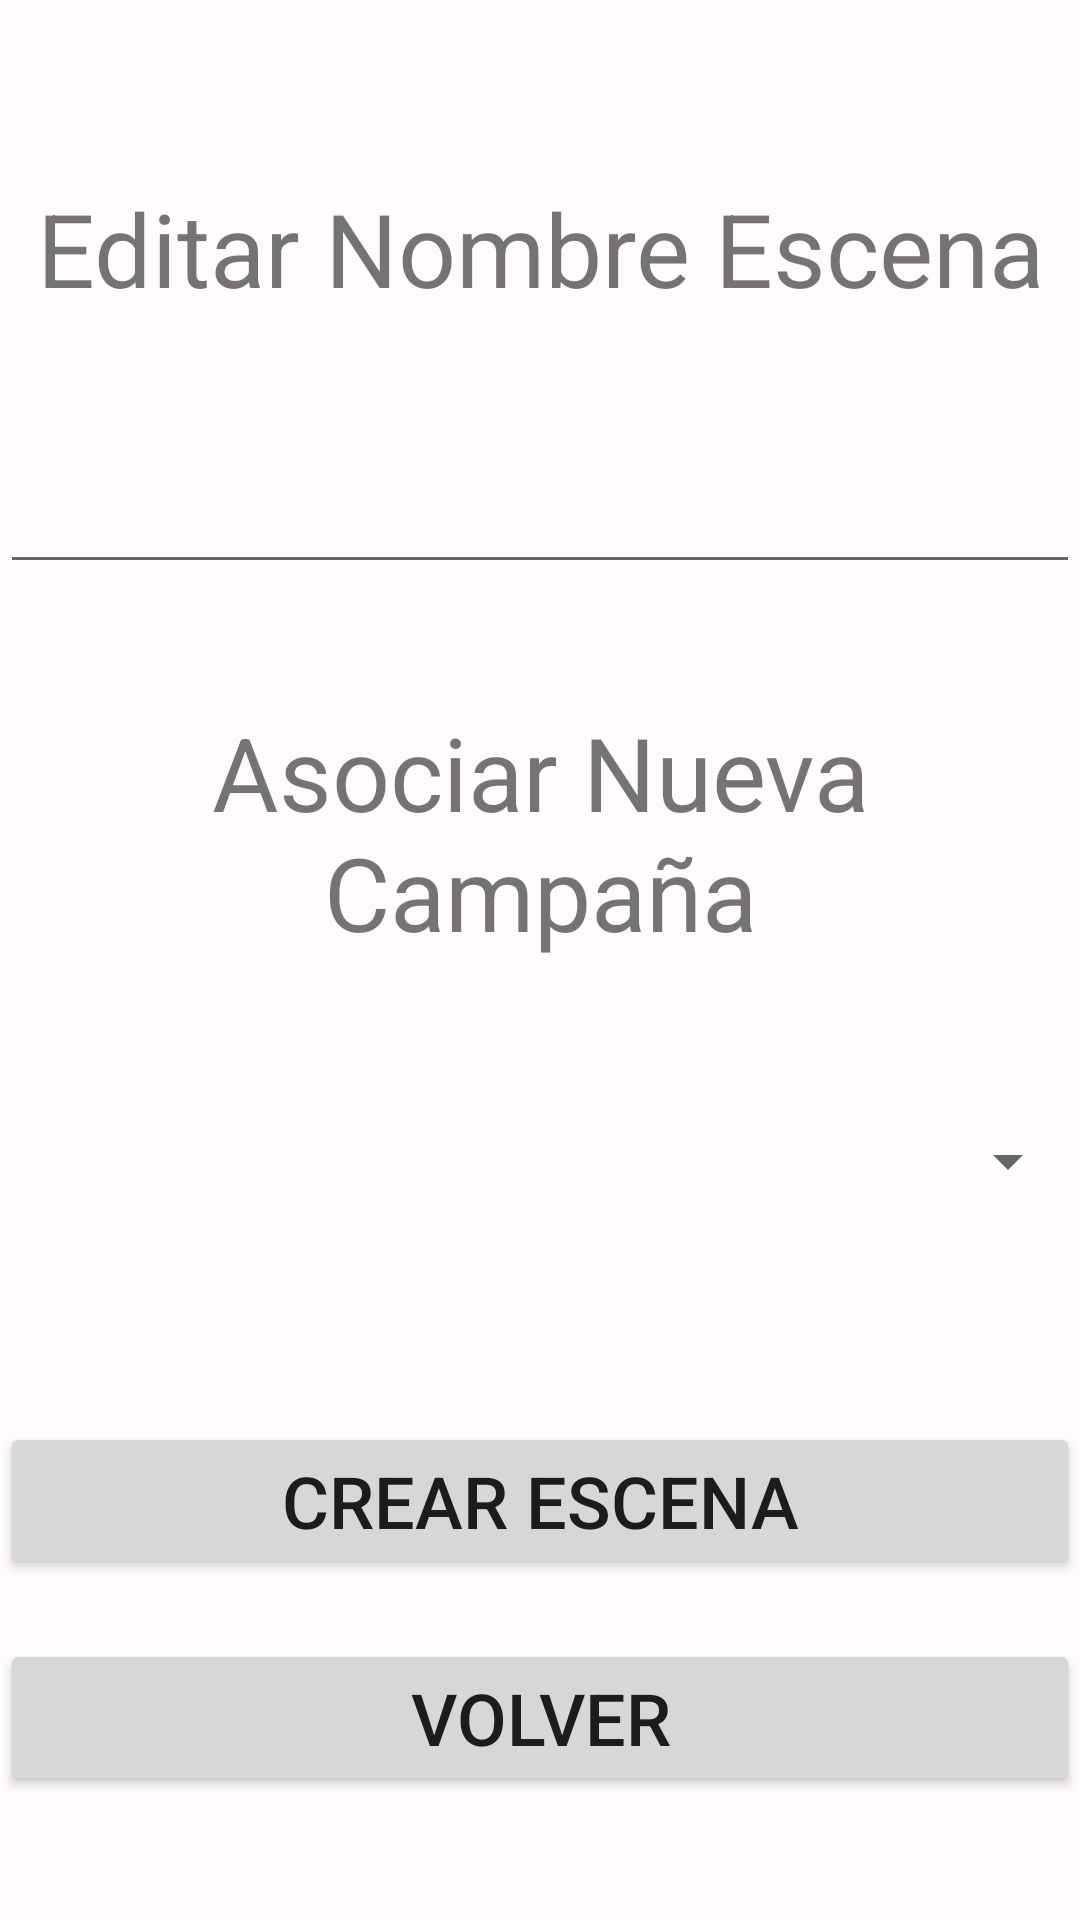

Layout XML and referenced resources for this Android screen:
<!-- AndroidManifest.xml: application theme Theme.CreaciónDePersonaje -->
<!-- res/layout/activity_edit_scenes.xml -->
<?xml version="1.0" encoding="utf-8"?>
<LinearLayout xmlns:android="http://schemas.android.com/apk/res/android"
    xmlns:app="http://schemas.android.com/apk/res-auto"
    xmlns:tools="http://schemas.android.com/tools"
    android:layout_width="match_parent"
    android:layout_height="match_parent"
    tools:context=".Campaign.AddCampaign"
    android:orientation="vertical">

    <LinearLayout
        android:layout_width="match_parent"
        android:layout_height="wrap_content"
        android:orientation="vertical">

        <TextView
            android:id="@+id/textView14"
            android:layout_width="match_parent"
            android:layout_height="wrap_content"
            android:layout_marginTop="60dp"
            android:layout_marginBottom="20dp"
            android:gravity="center"
            android:text="Editar Nombre Escena"
            android:textSize="34sp" />

        <EditText
            android:id="@+id/tv_nameGuild"
            android:layout_width="match_parent"
            android:layout_height="wrap_content"
            android:layout_marginTop="20dp"
            android:layout_marginBottom="20dp"
            android:ems="10"
            android:gravity="center"
            android:inputType="textPersonName"
            android:textSize="24sp" />

        <TextView
            android:id="@+id/textView48"
            android:layout_width="match_parent"
            android:layout_height="wrap_content"
            android:layout_marginTop="20dp"
            android:layout_marginBottom="20dp"
            android:gravity="center"
            android:text="Asociar Nueva Campaña"
            android:textSize="34sp" />

        <Spinner
            android:id="@+id/sp_campaign"
            android:layout_width="match_parent"
            android:layout_height="54dp"
            android:layout_marginTop="20dp"
            android:layout_marginBottom="20dp"/>

        <Button
            android:id="@+id/bt_editarScene"
            android:layout_width="match_parent"
            android:layout_height="wrap_content"
            android:layout_marginTop="40dp"
            android:layout_marginBottom="20dp"
            android:text="Crear Escena"
            android:textSize="24sp" />

        <Button
            android:id="@+id/bt_volverScenes"
            android:layout_width="match_parent"
            android:layout_height="wrap_content"
            android:text="Volver"
            android:textSize="24sp" />

    </LinearLayout>

    <LinearLayout
        android:layout_width="match_parent"
        android:layout_height="match_parent"
        android:orientation="vertical">

    </LinearLayout>

</LinearLayout>
<!-- resources referenced by this layout -->
<resources>
  <color name="purple_700">#FF3700B3</color>
  <color name="teal_700">#FF018786</color>
  <color name="md_theme_light_primary">#B71C39</color>
  <color name="md_theme_light_onPrimary">#FFFFFF</color>
  <color name="md_theme_light_primaryContainer">#FFDADA</color>
  <color name="md_theme_light_onPrimaryContainer">#40000B</color>
  <color name="md_theme_light_secondary">#765656</color>
  <color name="md_theme_light_onSecondary">#FFFFFF</color>
  <color name="md_theme_light_secondaryContainer">#FFDADA</color>
  <color name="md_theme_light_onSecondaryContainer">#2C1516</color>
  <color name="md_theme_light_tertiary">#76592F</color>
  <color name="md_theme_light_onTertiary">#FFFFFF</color>
  <color name="md_theme_light_tertiaryContainer">#FFDDB1</color>
  <color name="md_theme_light_onTertiaryContainer">#291800</color>
  <color name="md_theme_light_error">#BA1A1A</color>
  <color name="md_theme_light_errorContainer">#FFDAD6</color>
  <color name="md_theme_light_onError">#FFFFFF</color>
  <color name="md_theme_light_onErrorContainer">#410002</color>
  <color name="md_theme_light_background">#FFFBFF</color>
  <color name="md_theme_light_onBackground">#201A1A</color>
  <color name="md_theme_light_surface">#FFFBFF</color>
  <color name="md_theme_light_onSurface">#201A1A</color>
  <color name="md_theme_light_surfaceVariant">#F4DDDD</color>
  <color name="md_theme_light_onSurfaceVariant">#524343</color>
  <color name="md_theme_light_outline">#857373</color>
  <color name="md_theme_light_inverseOnSurface">#FBEEED</color>
  <color name="md_theme_light_inverseSurface">#362F2F</color>
  <color name="md_theme_light_inversePrimary">#FFB3B5</color>
</resources>
